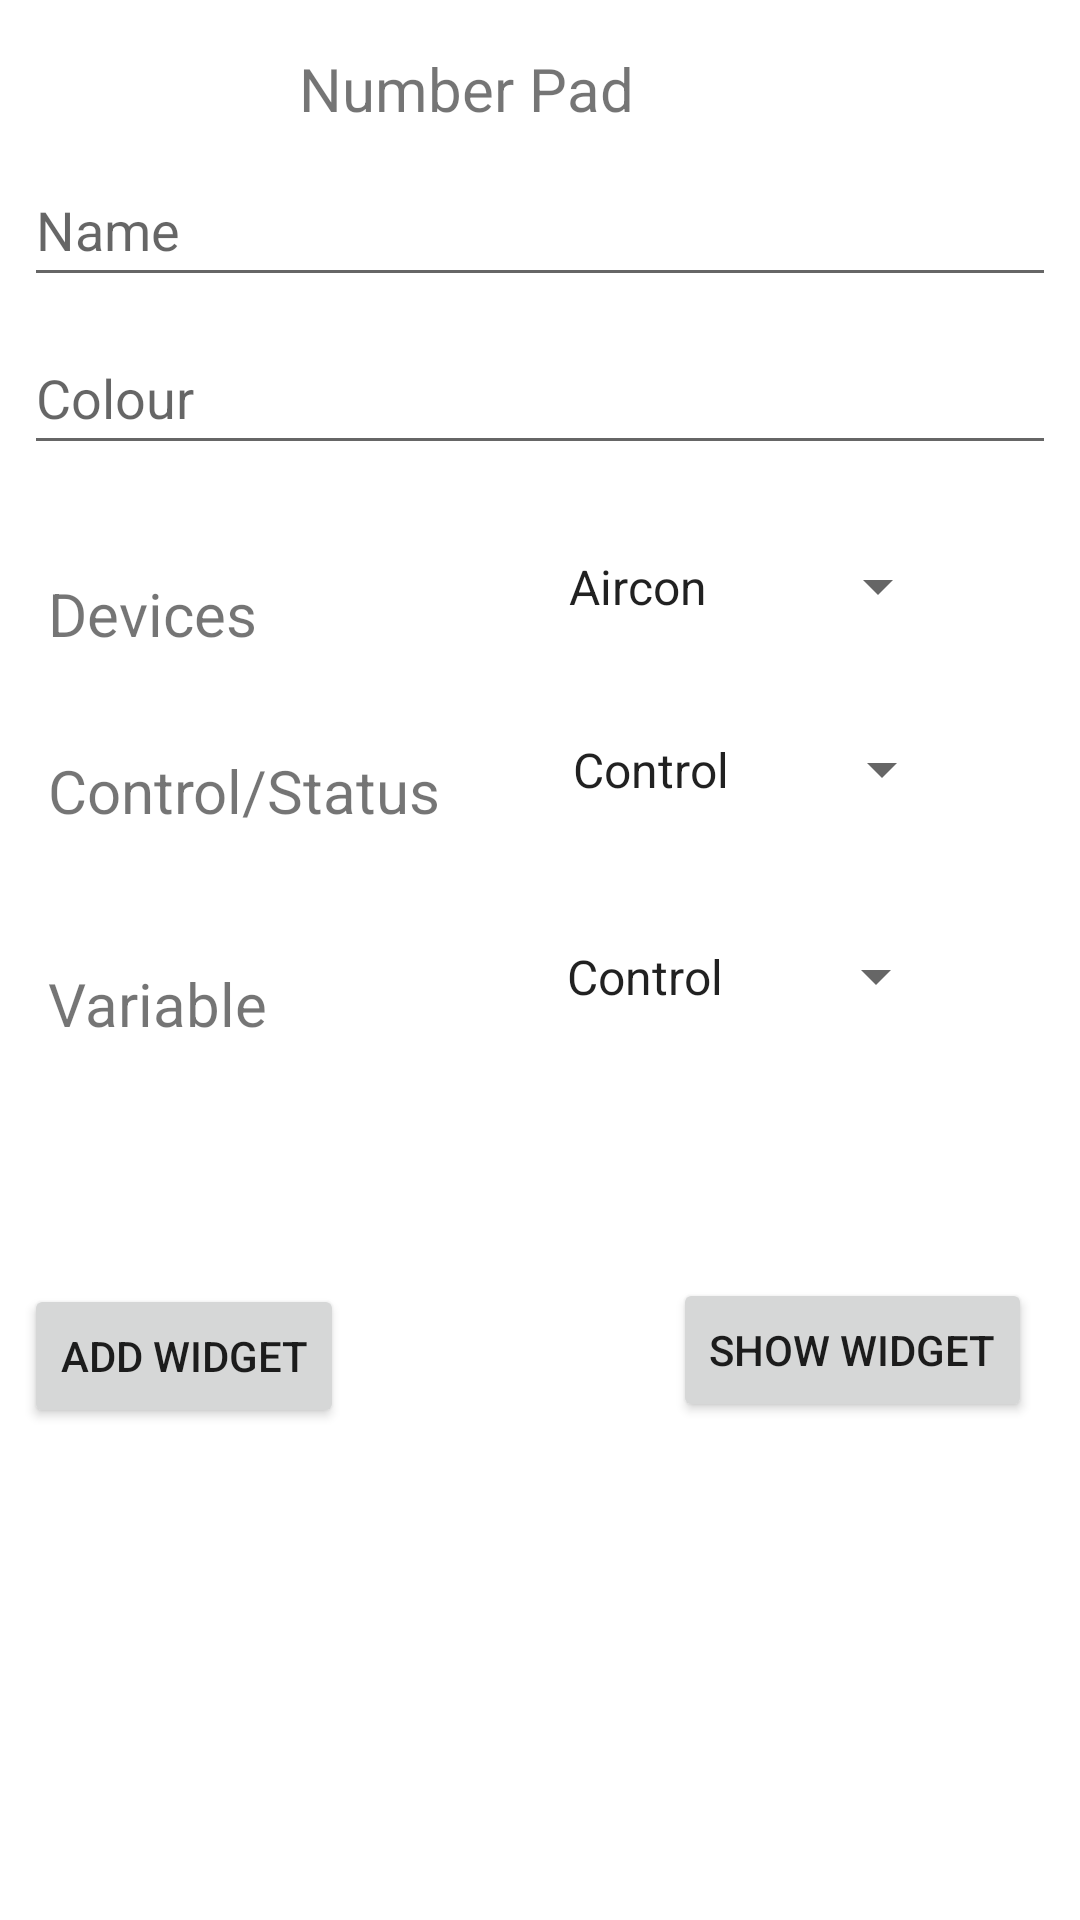

This screen was rendered from an Android layout file. Write that file and the resources it references.
<!-- AndroidManifest.xml: application theme Theme.IotInterface -->
<!-- res/layout/activity_num_pad_w2.xml -->
<?xml version="1.0" encoding="utf-8"?>
<androidx.constraintlayout.widget.ConstraintLayout xmlns:android="http://schemas.android.com/apk/res/android"
    xmlns:app="http://schemas.android.com/apk/res-auto"
    xmlns:tools="http://schemas.android.com/tools"
    android:layout_width="match_parent"
    android:layout_height="match_parent"
    tools:context=".widget2.NumPadActivityW2">

    <Spinner
        android:id="@+id/spinnerVariableNumW2"
        android:layout_width="135dp"
        android:layout_height="41dp"
        android:layout_marginStart="92dp"
        android:layout_marginTop="28dp"
        android:entries="@array/Control"
        app:layout_constraintStart_toEndOf="@+id/textViewVariablelNumW2"
        app:layout_constraintTop_toBottomOf="@+id/spinnerControlNumW2" />

    <TextView
        android:id="@+id/textViewVariablelNumW2"
        android:layout_width="wrap_content"
        android:layout_height="wrap_content"
        android:layout_marginStart="16dp"
        android:layout_marginTop="44dp"
        android:text="Variable"
        android:textSize="20sp"
        app:layout_constraintStart_toStartOf="parent"
        app:layout_constraintTop_toBottomOf="@+id/textViewControlNumW2" />

    <Spinner
        android:id="@+id/spinnerControlNumW2"
        android:layout_width="135dp"
        android:layout_height="41dp"
        android:layout_marginStart="36dp"
        android:layout_marginTop="20dp"
        android:entries="@array/Control"
        app:layout_constraintStart_toEndOf="@+id/textViewControlNumW2"
        app:layout_constraintTop_toBottomOf="@+id/spinnerDeviceNumW2" />

    <TextView
        android:id="@+id/textViewControlNumW2"
        android:layout_width="wrap_content"
        android:layout_height="wrap_content"
        android:layout_marginStart="16dp"
        android:layout_marginTop="32dp"
        android:text="Control/Status"
        android:textSize="20sp"
        app:layout_constraintStart_toStartOf="parent"
        app:layout_constraintTop_toBottomOf="@+id/textViewDeviceNumW2" />

    <EditText
        android:id="@+id/editTextTextNumPadColorW2"
        android:layout_width="0dp"
        android:layout_height="wrap_content"
        android:layout_marginStart="8dp"
        android:layout_marginTop="8dp"
        android:layout_marginEnd="8dp"
        android:ems="10"
        android:hint="Colour"
        android:inputType="textPersonName"
        android:minHeight="48dp"
        app:layout_constraintEnd_toEndOf="parent"
        app:layout_constraintHorizontal_bias="0.0"
        app:layout_constraintStart_toStartOf="parent"
        app:layout_constraintTop_toBottomOf="@+id/editTextTextNumPadNameW2" />

    <EditText
        android:id="@+id/editTextTextNumPadNameW2"
        android:layout_width="0dp"
        android:layout_height="wrap_content"
        android:layout_marginStart="8dp"
        android:layout_marginTop="8dp"
        android:layout_marginEnd="8dp"
        android:ems="10"
        android:hint="Name"
        android:inputType="textPersonName"
        android:minHeight="48dp"
        app:layout_constraintEnd_toEndOf="parent"
        app:layout_constraintHorizontal_bias="0.0"
        app:layout_constraintStart_toStartOf="parent"
        app:layout_constraintTop_toBottomOf="@+id/textViewNumPadW2" />

    <TextView
        android:id="@+id/textViewNumPadW2"
        android:layout_width="161dp"
        android:layout_height="27dp"
        android:layout_marginTop="16dp"
        android:text="Number Pad"
        android:textSize="20sp"
        app:layout_constraintEnd_toEndOf="parent"
        app:layout_constraintStart_toStartOf="parent"
        app:layout_constraintTop_toTopOf="parent" />

    <Button
        android:id="@+id/buttonNumPadW2"
        android:layout_width="wrap_content"
        android:layout_height="wrap_content"
        android:layout_marginTop="80dp"
        android:layout_marginEnd="16dp"
        android:text="Show Widget"
        app:layout_constraintEnd_toEndOf="parent"
        app:layout_constraintTop_toBottomOf="@+id/spinnerVariableNumW2" />

    <TextView
        android:id="@+id/textViewDeviceNumW2"
        android:layout_width="wrap_content"
        android:layout_height="wrap_content"
        android:layout_marginStart="16dp"
        android:layout_marginTop="36dp"
        android:text="Devices"
        android:textSize="20sp"
        app:layout_constraintStart_toStartOf="parent"
        app:layout_constraintTop_toBottomOf="@+id/editTextTextNumPadColorW2" />

    <Spinner
        android:id="@+id/spinnerDeviceNumW2"
        android:layout_width="135dp"
        android:layout_height="41dp"
        android:layout_marginStart="96dp"
        android:layout_marginTop="20dp"
        android:entries="@array/Devices"
        app:layout_constraintStart_toEndOf="@+id/textViewDeviceNumW2"
        app:layout_constraintTop_toBottomOf="@+id/editTextTextNumPadColorW2" />

    <Button
        android:id="@+id/buttonAddNumW2"
        android:layout_width="wrap_content"
        android:layout_height="wrap_content"
        android:layout_marginStart="8dp"
        android:layout_marginTop="80dp"
        android:text="ADD widget"
        app:layout_constraintStart_toStartOf="parent"
        app:layout_constraintTop_toBottomOf="@+id/textViewVariablelNumW2" />

</androidx.constraintlayout.widget.ConstraintLayout>
<!-- resources referenced by this layout -->
<resources>
  <string-array name="Control">
          <item>Control</item>
          <item>Status</item>
      </string-array>
  <string-array name="Devices">
          <item>Aircon</item>
          <item>Ceiling_Lights</item>
          <item>Fan</item>
          <item>TV</item>
      </string-array>
  <style name="Theme.IotInterface" parent="Theme.MaterialComponents.DayNight.DarkActionBar">
          
          <item name="colorPrimary">@color/purple_500</item>
          <item name="colorPrimaryVariant">@color/purple_700</item>
          <item name="colorOnPrimary">@color/white</item>
          
          <item name="colorSecondary">@color/teal_200</item>
          <item name="colorSecondaryVariant">@color/teal_700</item>
          <item name="colorOnSecondary">@color/black</item>
          
          <item name="android:statusBarColor" tools:targetApi="l">?attr/colorPrimaryVariant</item>
          
      </style>
  <!-- not gathered from this repository: default colours our renderer supplied (Android Studio template values) -->
  <color name="purple_500">#FF6200EE</color>
  <color name="purple_700">#FF3700B3</color>
  <color name="teal_200">#FF03DAC5</color>
  <color name="teal_700">#FF018786</color>
  <color name="black">#FF000000</color>
  <color name="white">#FFFFFFFF</color>
</resources>
